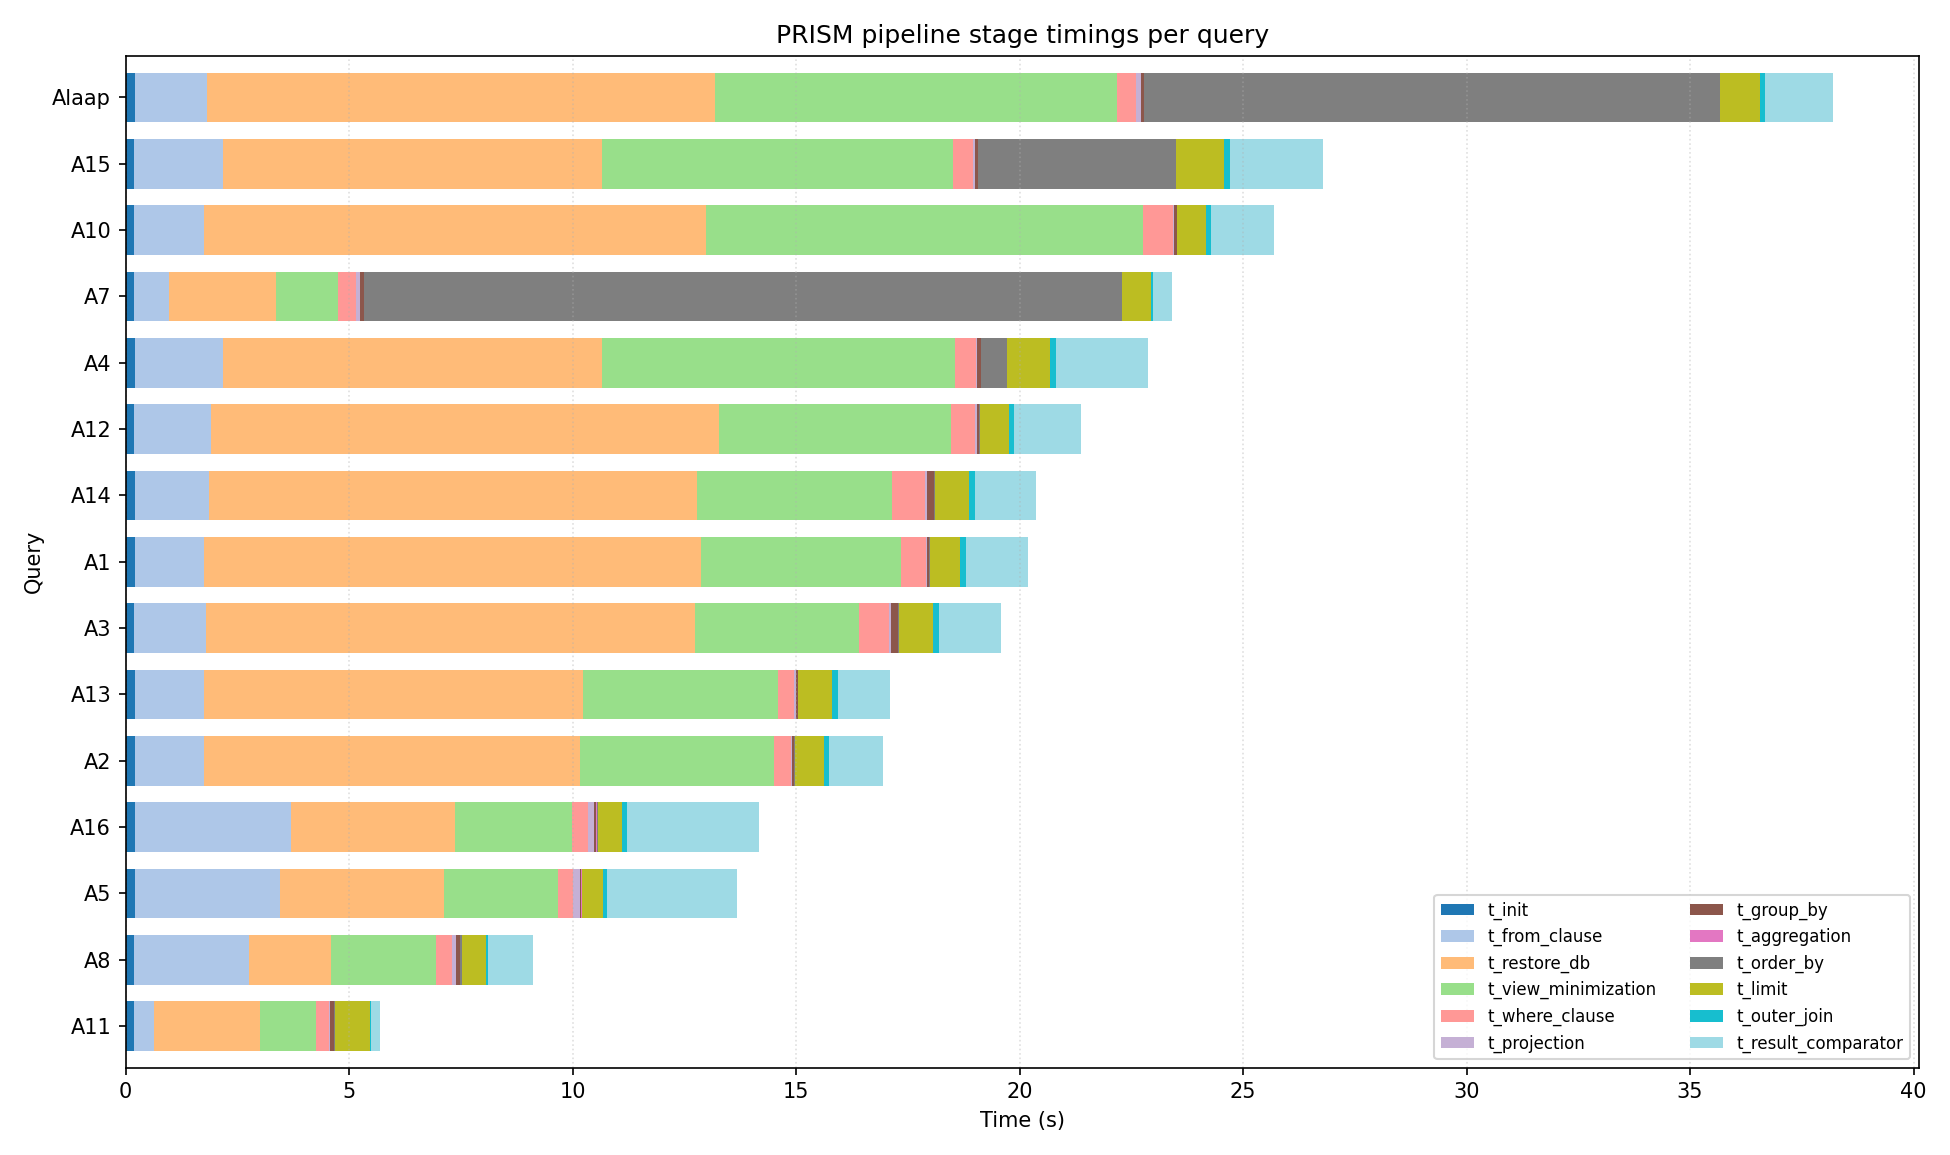

Values plotted in this chart, from the file beside it:
query_id, status, label, cs2, union, oj, nep, orf, minimizer, correct, t_init, t_from_clause, t_union, t_restore_db, t_correlated_sampling, t_view_minimization, t_where_clause, t_projection, t_group_by, t_aggregation, t_order_by, t_limit, t_outer_join, t_nep
U1, ok, allflags, False, True, True, True, True, view, True, 0.182, 0.949, 0.157, 1.193, 0, 0.864, 0.2, 0.054, 0.07, 0.007, 0.027, 0.75, 0.044, 0
U2, ok, allflags, False, True, True, True, True, view, True, 0.218, 0.628, 0.243, 1.382, 0, 0.734, 0.223, 0.054, 0.09, 0.007, 0.029, 0.871, 0.034, 0
U3, ok, allflags, False, True, True, True, True, hybrid, True, 0.214, 2.329, 2.829, 4.486, 0, 14.36, 74.3, 10.23, 4.107, 0.039, 1.099, 2.04, 0.185, 0
U4, ok, allflags, False, True, True, True, True, hybrid, True, 0.203, 1.287, 1.494, 5.147, 0, 7.892, 0.511, 0.112, 0.077, 0.008, 0.028, 1.687, 0.118, 0
U5, ok, allflags, False, True, True, True, True, hybrid, True, 0.197, 2.268, 0.773, 9.939, 0, 7.291, 0.48, 0.078, 0.07, 0.006, 0.028, 1.239, 0.129, 0
U7, ok, allflags, False, True, True, True, True, hybrid, True, 0.213, 1.502, 0.606, 6.278, 0, 3.518, 0.329, 0.082, 0.045, 0.004, 0.021, 0.979, 0.102, 0
U9, ok, allflags, False, True, True, True, True, view, True, 0.205, 0.366, 0.017, 0.516, 0, 0.152, 0.134, 0.033, 0.063, 0.007, 0.027, 0.692, 0.017, 0
O1, ok, allflags, False, True, True, True, True, view, True, 0.212, 1.791, 0, 0.29, 0, 0.685, 0.068, 0.021, 0.031, 0.004, 0.017, 0.35, 0.008, 0.002
O2, ok, allflags, False, True, True, True, True, hybrid, True, 0.195, 2.23, 0, 9.163, 0, 17.27, 0.273, 0.037, 0.03, 0.003, 0.01, 0.618, 0.01, 0
O3, ok, allflags, False, True, True, True, True, view, False, 0.214, 3.944, 0, 1.147, 0, 25.3, 0.169, 0.044, 0.047, 0.007, 0.033, 0.616, 0.01, 8.732
O4, ok, allflags, False, True, True, True, True, view, True, 0.198, 1.653, 0, 1.345, 0, 19.72, 0.238, 0.052, 0.118, 0.006, 0.062, 0.836, 0.026, 4.917
O5, ok, allflags, False, True, True, True, True, view, True, 0.208, 0.708, 0, 1.232, 0, 3.738, 0.13, 0.029, 0.037, 0.003, 0.018, 0.401, 0.01, 0.041
O6, ok, allflags, False, True, True, True, True, view, True, 0.211, 1.645, 0, 1.332, 0, 18.16, 0.26, 0.049, 0.115, 0.006, 0.045, 0.795, 0.024, 3.074
A1, ok, allflags, False, True, True, True, True, hybrid, True, 0.219, 1.564, 0, 8.928, 0, 6.009, 0.46, 0.029, 0.032, 0.004, 0.008, 0.636, 0.097, 0
A2, ok, allflags, False, True, True, True, True, hybrid, True, 0.21, 1.554, 0, 5.825, 0, 5.316, 0.297, 0.03, 0.03, 0.004, 0.007, 0.646, 0.097, 0
A3, ok, allflags, False, True, True, True, True, hybrid, True, 0.207, 1.639, 0, 7.635, 0, 11.6, 0.497, 0.046, 0.005, 0.003, 0.01, 0.766, 0.111, 0
A5, ok, allflags, False, True, True, True, True, hybrid, True, 0.212, 3.283, 0, 2.429, 0, 2.448, 0.203, 0.153, 0.015, 0.012, 0.009, 0.409, 0.08, 0
F1, ok, allflags, False, True, True, True, True, hybrid, True, 0.207, 1.124, 0.328, 9.421, 0, 6.019, 0.778, 0.089, 0.038, 0.012, 0.026, 2.049, 0.131, 0
F2, ok, allflags, False, True, True, True, True, hybrid, True, 0.211, 2.248, 0.442, 17.4, 0, 11.58, 0.778, 0.075, 0.055, 0.013, 0.037, 1.839, 0.202, 0
F4, ok, allflags, False, True, True, True, True, view, True, 0.208, 0.199, 0, 0.257, 0, 0.335, 0.079, 0.03, 0.033, 0.003, 0.013, 0.354, 0.015, 0.004
MQ1, ok, allflags, False, True, True, True, True, hybrid, True, 0.211, 6.456, 0, 2.785, 0, 4.427, 0.206, 0.158, 0.026, 0.012, 0.009, 0.414, 0.079, 0
MQ2, ok, allflags, False, True, True, True, True, view, True, 0.206, 0.377, 0, 1.393, 0, 0.882, 0.216, 0.057, 0.148, 0.008, 0.101, 0.782, 0.028, 0
MQ4, ok, allflags, False, True, True, True, True, view, False, 0.222, 0.466, 0, 1.0, 0, 0.297, 0.078, 0.02, 0.016, 0.002, 0.013, 0.266, 0.024, 0
MQ6, ok, allflags, False, True, True, True, True, hybrid, True, 0.201, 1.387, 0, 5.349, 0, 1.937, 0.162, 0.084, 0.018, 0.004, 0.006, 0.421, 0.081, 0
MQ17, ok, allflags, False, True, True, True, True, hybrid, True, 0.196, 1.107, 0, 5.373, 0, 2.597, 0.25, 0.034, 0.03, 0.006, 0.005, 0.686, 0.084, 0
MQ18, ok, allflags, False, True, True, True, True, hybrid, True, 0.202, 1.42, 0, 5.761, 0, 8.372, 0.377, 0.056, 0.054, 0.007, 0.027, 0.802, 0.108, 0
TPCH_Q12, ok, allflags, False, True, True, True, True, hybrid, False, 0.2, 1.432, 0, 6.899, 0, 12.7, 0.354, 0.029, 0.029, 0.006, 0.004, 0.664, 0.004, 0.04
oj_bug, ok, allflags, False, True, True, True, True, view, False, 0.184, 3.023, 0, 1.36, 0, 0.326, 0.141, 0.039, 0.051, 0.004, 0.036, 0.516, 0.069, 0
QN1, ok, allflags, False, True, True, True, True, view, True, 0.204, 0.329, 0, 0.21, 0, 0.393, 0.041, 0.022, 0.013, 0.002, 0.007, 0.24, 0.007, 0.004
QN2, ok, allflags, False, True, True, True, True, view, True, 0.215, 4.773, 0, 0.571, 0, 14.25, 0.07, 0.025, 0.015, 0.002, 0.007, 0.269, 0.023, 0.009
QD2, ok, allflags, False, True, True, True, True, view, True, 0.207, 0.514, 0, 0.434, 0, 0.169, 0.133, 0.023, 0.015, 0.002, 0.007, 0.391, 0.006, 0
nep, ok, allflags, False, True, True, True, True, hybrid, True, 0.202, 1.322, 0, 6.897, 0, 7.063, 0.332, 0.028, 0.018, 0.004, 0.006, 0.559, 0.072, 0.006
F16, ok, allflags, False, True, True, True, True, view, False, 0.192, 0.59, 0, 2.893, 0, 17.47, 0.613, 0.108, 0.009, 0.005, 0.041, 1.048, 0.006, 0.131
A10, ok, allflags, False, True, True, True, True, hybrid, False, 0.201, 1.578, 0, 8.933, 0, 10.23, 0.374, 0.029, 0.004, 0.003, 0.008, 0.845, 0.099, 0
A11, ok, allflags, False, True, True, True, True, view, True, 0.207, 0.45, 0, 2.004, 0, 0.617, 0.188, 0.042, 0.077, 0.013, 0.013, 0.641, 0.03, 0
F5, ok, allflags, False, True, True, True, True, view, True, 0.202, 7.033, 0.038, 1.212, 0, 0.46, 0.203, 0.051, 0.066, 0.006, 0.026, 0.737, 0.119, 0
A12, ok, allflags, False, True, True, True, True, hybrid, True, 0.211, 1.73, 0, 8.893, 0, 5.901, 0.397, 0.028, 0.029, 0.004, 0.007, 0.637, 0.102, 0
A13, ok, allflags, False, True, True, True, True, hybrid, False, 0.204, 1.55, 0, 7.278, 0, 17.86, 0.629, 0.03, 0.038, 0.004, 0.01, 0.711, 0.005, 0.001
F6, ok, allflags, False, True, True, True, True, hybrid, True, 0.187, 13.35, 4.391, 15.95, 0, 74.06, 477.6, 36.59, 8.766, 0.811, 4.31, 3.492, 4.697, 0
A14, ok, allflags, False, True, True, True, True, hybrid, True, 0.212, 1.653, 0, 7.585, 0, 12.83, 0.469, 0.048, 0.005, 0.003, 0.011, 0.73, 0.113, 0
A16, ok, allflags, False, True, True, True, True, hybrid, True, 0.214, 3.512, 0, 2.436, 0, 2.587, 0.243, 0.151, 0.027, 0.013, 0.01, 0.411, 0.082, 0
U10, ok, allflags, False, True, True, True, True, view, True, 0.212, 1.682, 0.111, 1.398, 0, 0.461, 0.197, 0.054, 0.074, 0.007, 0.027, 0.894, 0.048, 0
U11, ok, allflags, False, True, True, True, True, hybrid, True, 0.199, 7.77, 0.195, 4.566, 0, 3.095, 0.33, 0.06, 0.046, 0.005, 0.016, 0.993, 0.184, 0
U12, ok, allflags, False, True, True, True, True, hybrid, True, 0.211, 10.47, 0.184, 4.323, 0, 2.076, 0.411, 0.079, 0.063, 0.007, 0.022, 1.421, 0.285, 0
U13, ok, allflags, False, True, True, True, True, hybrid, True, 0.214, 10.03, 0.091, 10.02, 0, 5.261, 0.441, 0.064, 0.059, 0.005, 0.018, 1.348, 0.165, 0
U15, ok, allflags, False, True, True, True, True, hybrid, True, 0.212, 2.85, 0.151, 6.352, 0, 2.389, 0.352, 0.081, 0.044, 0.004, 0.018, 0.986, 0.109, 0
F7, ok, allflags, False, True, True, True, True, hybrid, True, 0.202, 0.984, 0.205, 9.508, 0, 4.448, 0.671, 0.082, 0.099, 0.012, 0.021, 1.49, 0.14, 0
O7, ok, allflags, False, True, True, True, True, view, True, 0.192, 0.184, 0, 0.15, 0, 0.037, 0.054, 0.015, 0.019, 0.003, 0.013, 0.221, 0.007, 0
O8, ok, allflags, False, True, True, True, True, view, True, 0.209, 0.979, 0, 0.287, 0, 0.083, 0.075, 0.019, 0.031, 0.003, 0.013, 0.34, 0.022, 0
F8, ok, allflags, False, True, True, True, True, view, True, 0.216, 0.859, 0.018, 0.454, 0, 0.126, 0.135, 0.031, 0.053, 0.007, 0.026, 0.552, 0.031, 0
F9, ok, allflags, False, True, True, True, True, hybrid, True, 0.206, 19.2, 0.281, 10.38, 0, 7.68, 0.483, 0.071, 0.07, 0.006, 0.025, 1.311, 0.46, 0
O9, ok, allflags, False, True, True, True, True, hybrid, True, 0.216, 31.03, 0, 9.844, 0, 4.59, 0.342, 0.049, 0.048, 0.004, 0.014, 0.848, 0.443, 0
N2, ok, allflags, False, True, True, True, True, hybrid, True, 0.183, 1.774, 0, 4.774, 0, 7.218, 0.163, 0.029, 0.016, 0.004, 0.004, 0.418, 0.083, 0.006
N3, ok, allflags, False, True, True, True, True, hybrid, True, 0.216, 2.025, 0, 3.563, 0, 14.33, 0.156, 0.021, 0.015, 0.002, 0.005, 0.426, 0.084, 0.009
N5, ok, allflags, False, True, True, True, True, hybrid, True, 0.208, 1.988, 0, 3.683, 0, 20.71, 0.155, 0.028, 0.016, 0.004, 0.005, 0.425, 0.086, 0.016
N7, ok, allflags, False, True, True, True, True, hybrid, True, 0.214, 1.435, 0, 5.732, 0, 25.79, 0.337, 0.054, 0.047, 0.007, 0.023, 0.791, 0.105, 2.422
F10, ok, allflags, False, True, True, True, True, view, False, 0.209, 0.437, 0, 0.352, 0, 0.637, 0.136, 0.086, 0.033, 0.003, 0.019, 1.323, 0.006, 0
F11, ok, allflags, False, True, True, True, True, view, True, 0.193, 0.184, 0, 0.324, 0, 0.328, 0.061, 0.028, 0.032, 0.004, 0.014, 0.344, 0.01, 0.004
F13, ok, allflags, False, True, True, True, True, view, True, 0.211, 0.452, 0, 1.363, 0, 1.374, 0.215, 0.029, 0.038, 0.007, 0.006, 0.388, 0.023, 0
F14, ok, allflags, False, True, True, True, True, view, True, 0.2, 0.431, 0, 2.44, 0, 2.746, 0.471, 0.039, 0.038, 0.004, 0.023, 0.387, 0.026, 0
... 195 more rows
